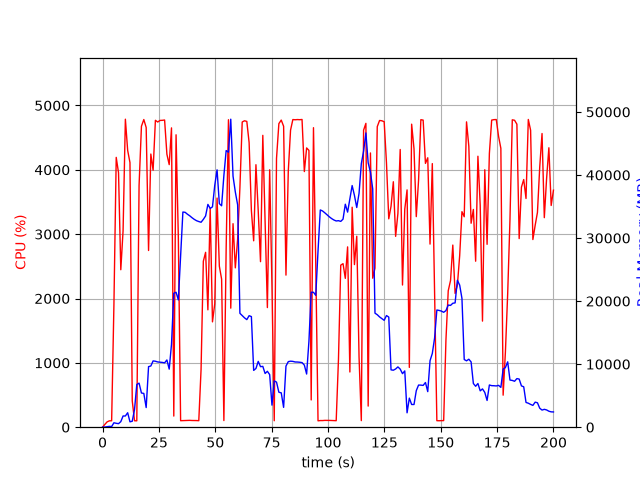

The table this chart was drawn from, first rows:
elapsed_time, nproc, cpu, mem_real, mem_virtual
4.291534423828125e-05, 1, 0.0, 7.938, 3185
1.006, 2, 42.7, 25.07, 160.5
2.015, 1, 82.3, 72.81, 181
3.025, 1, 99.0, 132.8, 235
4.035, 1, 100.1, 103.1, 771
5.044, 1, 1902, 701.2, 4788
6.065, 1, 4193, 618.9, 5172
7.087, 1, 3954, 561.4, 5200
8.095, 1, 2447, 878.2, 5792
9.106, 1, 3054, 1778, 7072
10.13, 1, 4786, 1778, 7072
11.14, 1, 4301, 2292, 8608
12.16, 1, 4113, 854.2, 8608
13.18, 1, 409.0, 944.9, 9680
14.18, 1, 100.3, 2796, 25358
15.19, 1, 99.2, 6780, 25358
16.2, 1, 3758, 6987, 25358
17.25, 1, 4677, 5426, 25569
18.3, 1, 4781, 5356, 25569
19.35, 1, 4657, 3114, 25978
20.41, 1, 2746, 9605, 32136
21.41, 1, 4245, 9708, 32136
22.42, 1, 3994, 10513, 32136
23.44, 1, 4769, 10462, 32136
24.46, 1, 4743, 10349, 32136
25.48, 1, 4767, 10316, 32136
26.5, 1, 4769, 10275, 32136
27.52, 1, 4774, 10204, 32136
28.54, 1, 4242, 10666, 32136
29.56, 1, 4080, 9210, 32136
30.58, 1, 4652, 13137, 37496
31.6, 1, 172.9, 21251, 47784
32.6, 1, 4544, 21399, 47784
33.62, 1, 2945, 20187, 68264
34.62, 1, 101.2, 27211, 68264
35.63, 1, 102.2, 34127, 68264
36.64, 1, 103.2, 34082, 68264
37.65, 1, 104.3, 33780, 68264
38.65, 1, 106.3, 33535, 68264
39.66, 1, 104.2, 33232, 68264
40.67, 1, 104.2, 32968, 68264
41.68, 1, 103.2, 32753, 68264
42.68, 1, 101.2, 32618, 68264
43.69, 1, 894.5, 32505, 68264
44.7, 1, 2579, 32960, 68264
45.71, 1, 2718, 33511, 68264
46.72, 1, 1824, 35336, 68264
47.74, 1, 3399, 34698, 68264
48.76, 1, 1637, 34953, 92840
49.77, 1, 1917, 38367, 92840
50.79, 1, 3561, 40820, 92840
51.8, 1, 2504, 35460, 92840
52.81, 1, 2301, 35121, 92840
53.81, 1, 103.2, 39924, 92840
54.82, 1, 2784, 43880, 92840
55.84, 1, 4779, 43611, 92840
56.86, 1, 1850, 48852, 92864
57.87, 1, 3163, 39817, 92864
58.89, 1, 2476, 37305, 92864
59.91, 1, 2921, 35266, 92864
... 138 more rows
